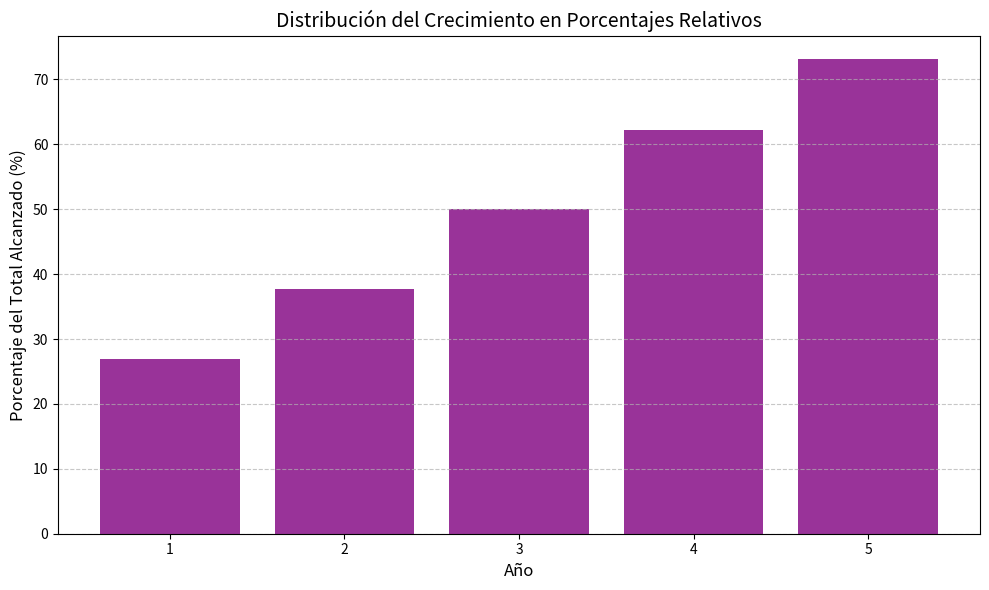

The script that saved this image:

# Datos necesarios para los gráficos
years = [1, 2, 3, 4, 5]
demand_percentages = [26.89, 37.75, 50, 62.23, 73.1]  # Porcentajes acumulados
increment_relative = [10.86, 12.25, 12.23, 10.87]  # Incrementos relativos entre años
absolute_demand = [4482, 6291, 8333, 10373, 12185]  # Demanda absoluta en hogares
total_capacity = 16667  # Capacidad total del mercado

import matplotlib.pyplot as plt
import numpy as np

# Gráfico 3: Distribución de crecimiento en porcentajes relativos
plt.figure(figsize=(10, 6))
plt.bar(years, demand_percentages, color='purple', alpha=0.8)
plt.title('Distribución del Crecimiento en Porcentajes Relativos', fontsize=14)
plt.xlabel('Año', fontsize=12)
plt.ylabel('Porcentaje del Total Alcanzado (%)', fontsize=12)
plt.grid(axis='y', linestyle='--', alpha=0.7)
plt.xticks(years)
plt.tight_layout()
plt.show()